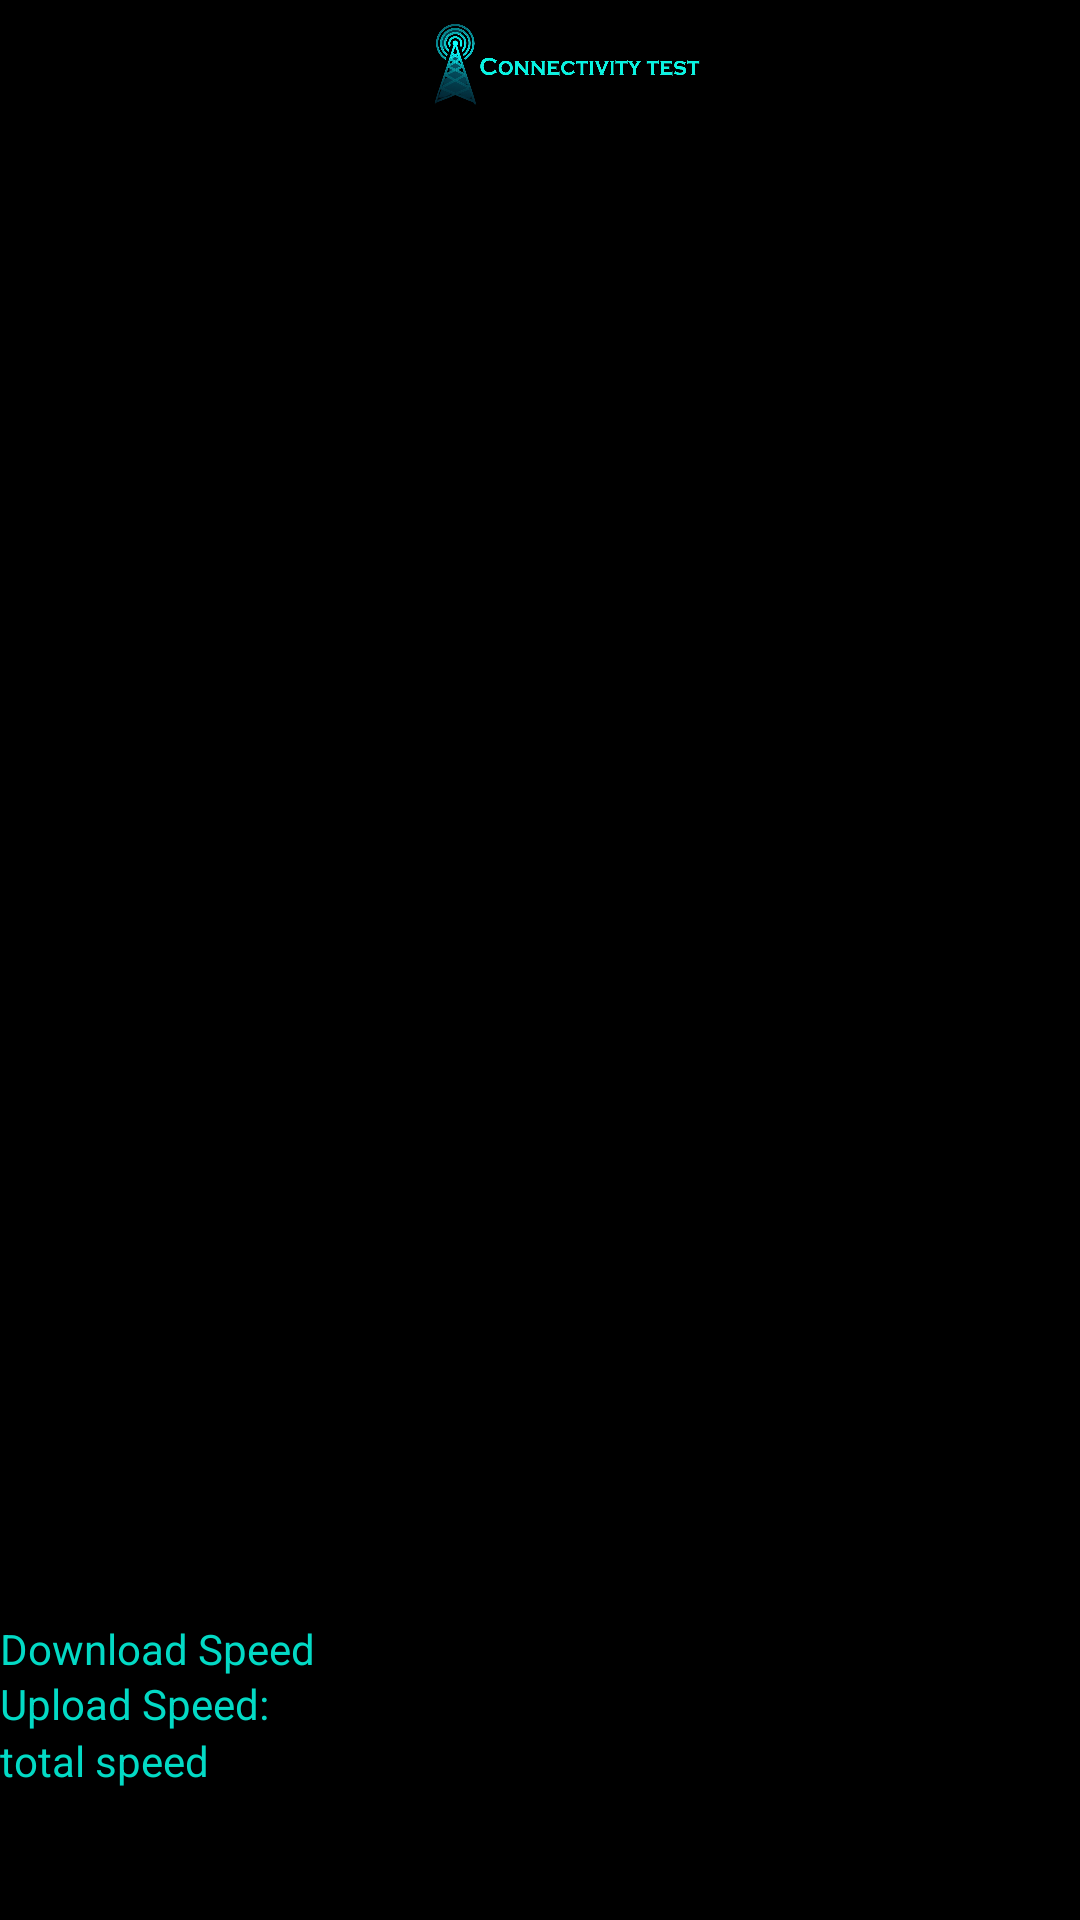

Here is an Android app screen rendered from its layout file. Give the layout XML and the strings, colors and styles it references.
<!-- AndroidManifest.xml: application theme Theme.DPTC -->
<!-- res/layout/activity_internet.xml -->
<RelativeLayout android:layout_width="match_parent"
    android:layout_height="match_parent"
    xmlns:android="http://schemas.android.com/apk/res/android"
    xmlns:app="http://schemas.android.com/apk/res-auto"
    android:background="@color/black">

    <ImageView
        android:id="@+id/ImageView"
        android:layout_width="wrap_content"
        android:layout_height="40dp"
        android:layout_marginBottom="120dp"
        android:src="@drawable/b" />

    <ImageView
        android:id="@+id/imageView"
        android:layout_width="match_parent"
        android:layout_height="match_parent"
        android:layout_alignParentEnd="true"
        android:layout_alignParentStart="true"
        app:srcCompat="@drawable/main" />


    <ImageView
        android:id="@+id/barImageView"
        android:layout_width="match_parent"
        android:layout_height="match_parent"
        android:layout_alignParentTop="true"
        android:layout_centerHorizontal="true"
        app:srcCompat="@drawable/bar" />

    <RelativeLayout
        android:layout_width="match_parent"
        android:layout_height="100dp"
        android:layout_alignParentBottom="true"
        android:layout_alignParentStart="true">


        <TextView
            android:id="@+id/download"
            android:layout_width="wrap_content"
            android:layout_height="wrap_content"
            android:layout_alignParentStart="true"
            android:layout_marginBottom="-1dp"
            android:text="Download Speed"
            android:textColor="@color/teal_200"/>

        <TextView
            android:layout_below="@id/download"
            android:id="@+id/uplaod"
            android:layout_width="wrap_content"
            android:layout_height="wrap_content"
            android:text="Upload Speed:"
            android:textColor="@color/teal_200"/>

        <TextView
            android:id="@+id/total_speed"
            android:layout_width="wrap_content"
            android:layout_height="wrap_content"
            android:text="total speed"
            android:layout_below="@id/uplaod"
            android:textColor="@color/teal_200"/>



    </RelativeLayout>
</RelativeLayout>
<!-- resources referenced by this layout -->
<resources>
  <!-- drawable b: png bitmap (drawable, 193882 bytes) -->
  <style name="Theme.DPTC" parent="Theme.MaterialComponents.DayNight.DarkActionBar">
          
          <item name="colorPrimary">@color/purple_500</item>
          <item name="colorPrimaryVariant">@color/purple_700</item>
          <item name="colorOnPrimary">@color/white</item>
          
          <item name="colorSecondary">@color/teal_200</item>
          <item name="colorSecondaryVariant">@color/teal_700</item>
          <item name="colorOnSecondary">@color/black</item>
          
          <item name="android:statusBarColor" tools:targetApi="l">?attr/colorPrimaryVariant</item>
          
      </style>
  <!-- not gathered from this repository: default colours our renderer supplied (Android Studio template values) -->
  <color name="purple_500">#FF6200EE</color>
  <color name="purple_700">#FF3700B3</color>
  <color name="teal_200">#FF03DAC5</color>
  <color name="teal_700">#FF018786</color>
  <color name="black">#FF000000</color>
  <color name="white">#FFFFFFFF</color>
</resources>
